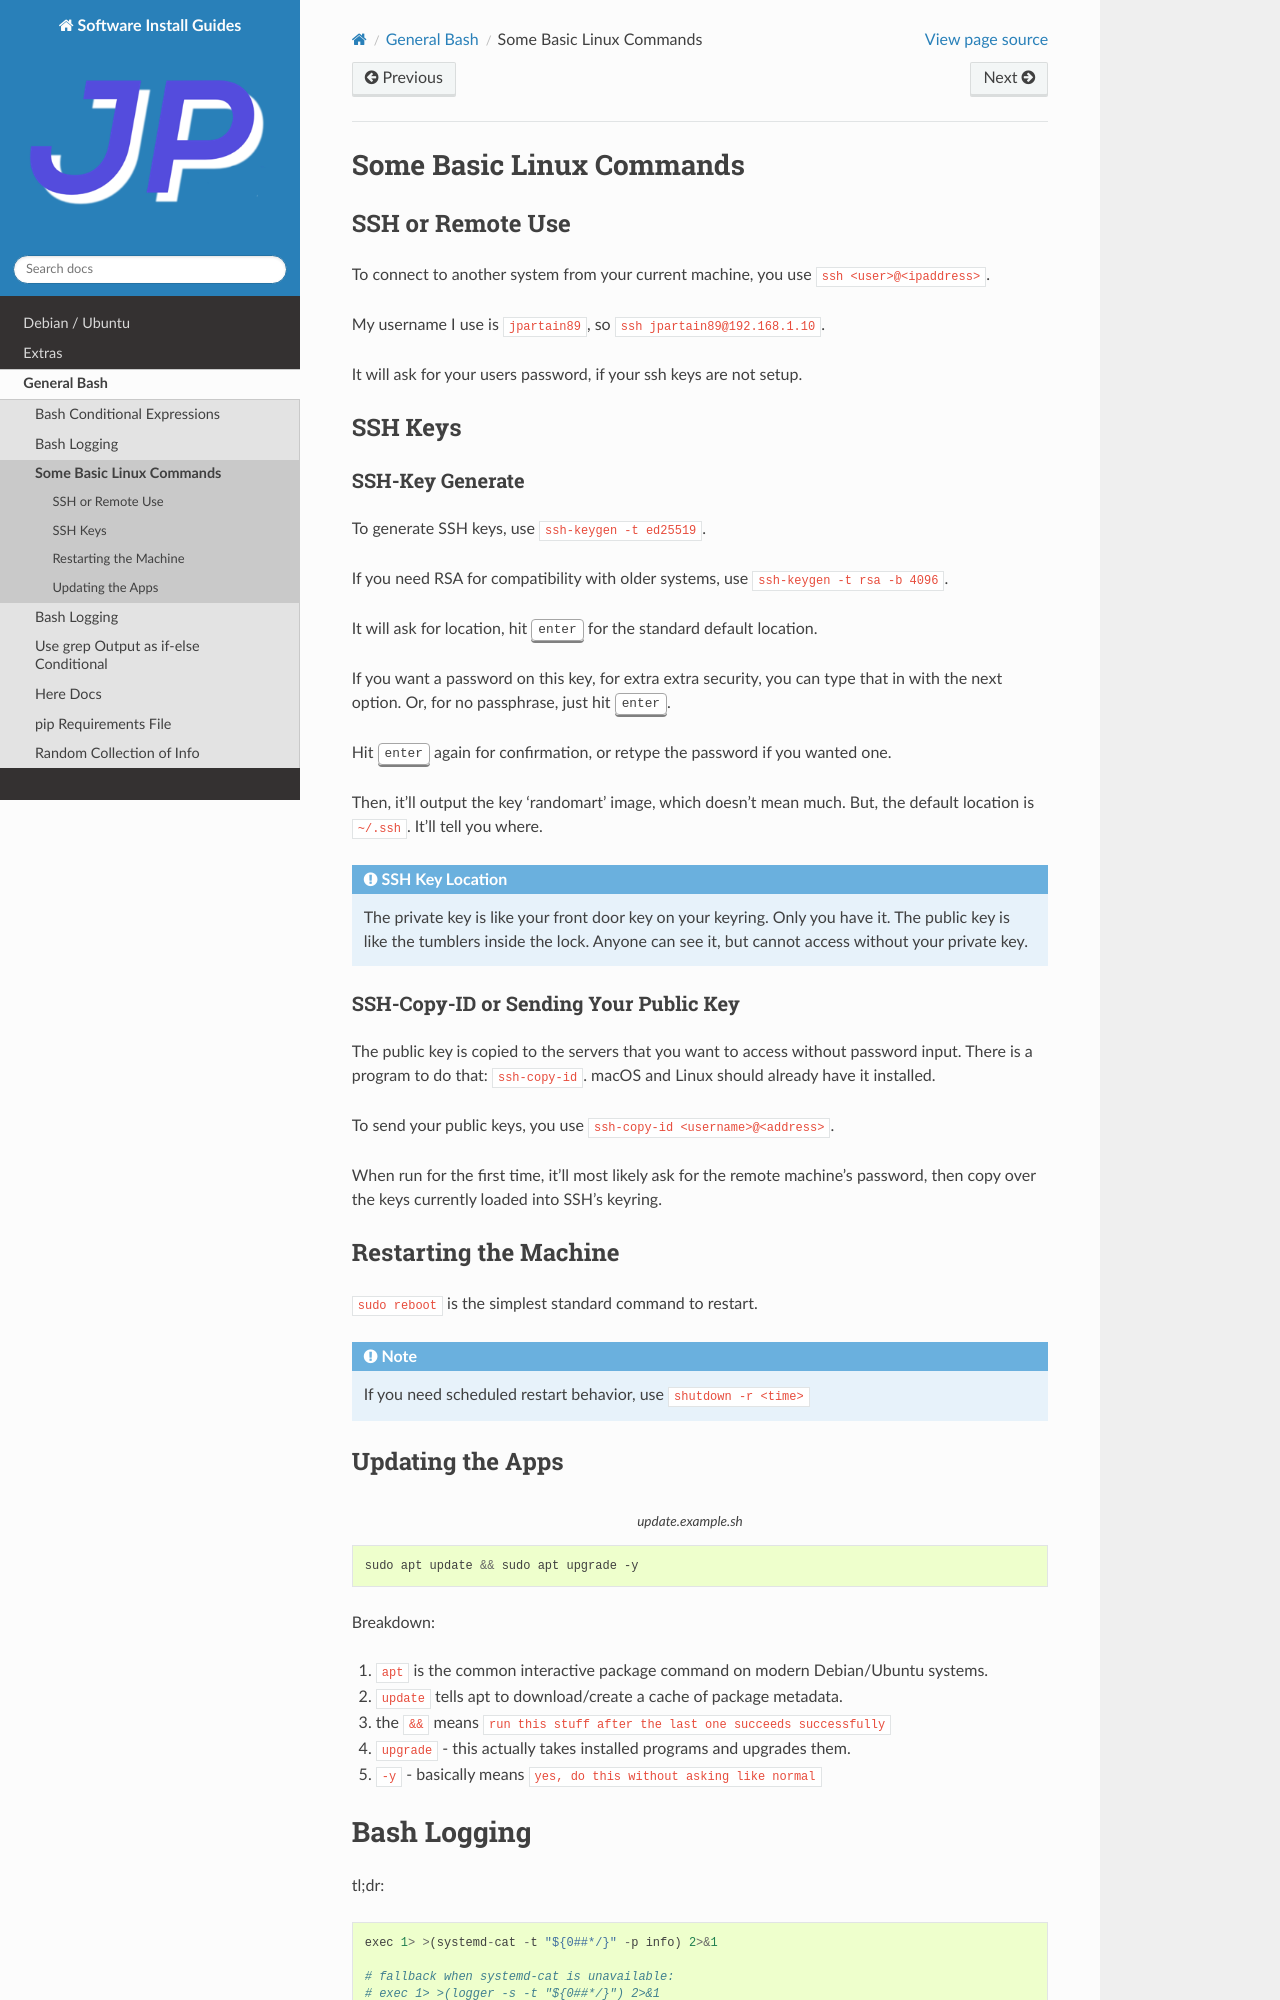

repository: jpartain89/Software-Install-Guides · page: docs/general-bash/basic-linux.html · generator: sphinx

=========================
Some Basic Linux Commands
=========================

------------------
SSH or Remote Use
------------------

To connect to another system from your current machine, you use ``ssh <user>@<ipaddress>``.

My username I use is ``jpartain89``, so ``ssh jpartain89@192.168.1.10``.

It will ask for your users password, if your ssh keys are not setup.

--------
SSH Keys
--------

SSH-Key Generate
================

To generate SSH keys, use ``ssh-keygen -t ed25519``.

If you need RSA for compatibility with older systems, use ``ssh-keygen -t rsa -b 4096``.

It will ask for location, hit :kbd:`enter` for the standard default location.

If you want a password on this key, for extra extra security, you can type that in with the next option. Or, for no passphrase, just hit :kbd:`enter`.

Hit :kbd:`enter` again for confirmation, or retype the password if you wanted one.

Then, it'll output the key 'randomart' image, which doesn't mean much. But, the default location is :file:`~/.ssh`. It'll tell you where.

.. admonition:: SSH Key Location

  The private key is like your front door key on your keyring.
  Only you have it.
  The public key is like the tumblers inside the lock.
  Anyone can see it, but cannot access without your private key.

SSH-Copy-ID or Sending Your Public Key
=======================================

The public key is copied to the servers that you want to access without password input. There is a program to do that: ``ssh-copy-id``. macOS and Linux should already have it installed.

To send your public keys, you use ``ssh-copy-id <username>@<address>``.

When run for the first time, it'll most likely ask for the remote machine's password, then copy over the keys currently loaded into SSH's keyring.

----------------------
Restarting the Machine
----------------------

``sudo reboot`` is the simplest standard command to restart.

.. note::

  If you need scheduled restart behavior, use ``shutdown -r <time>``
